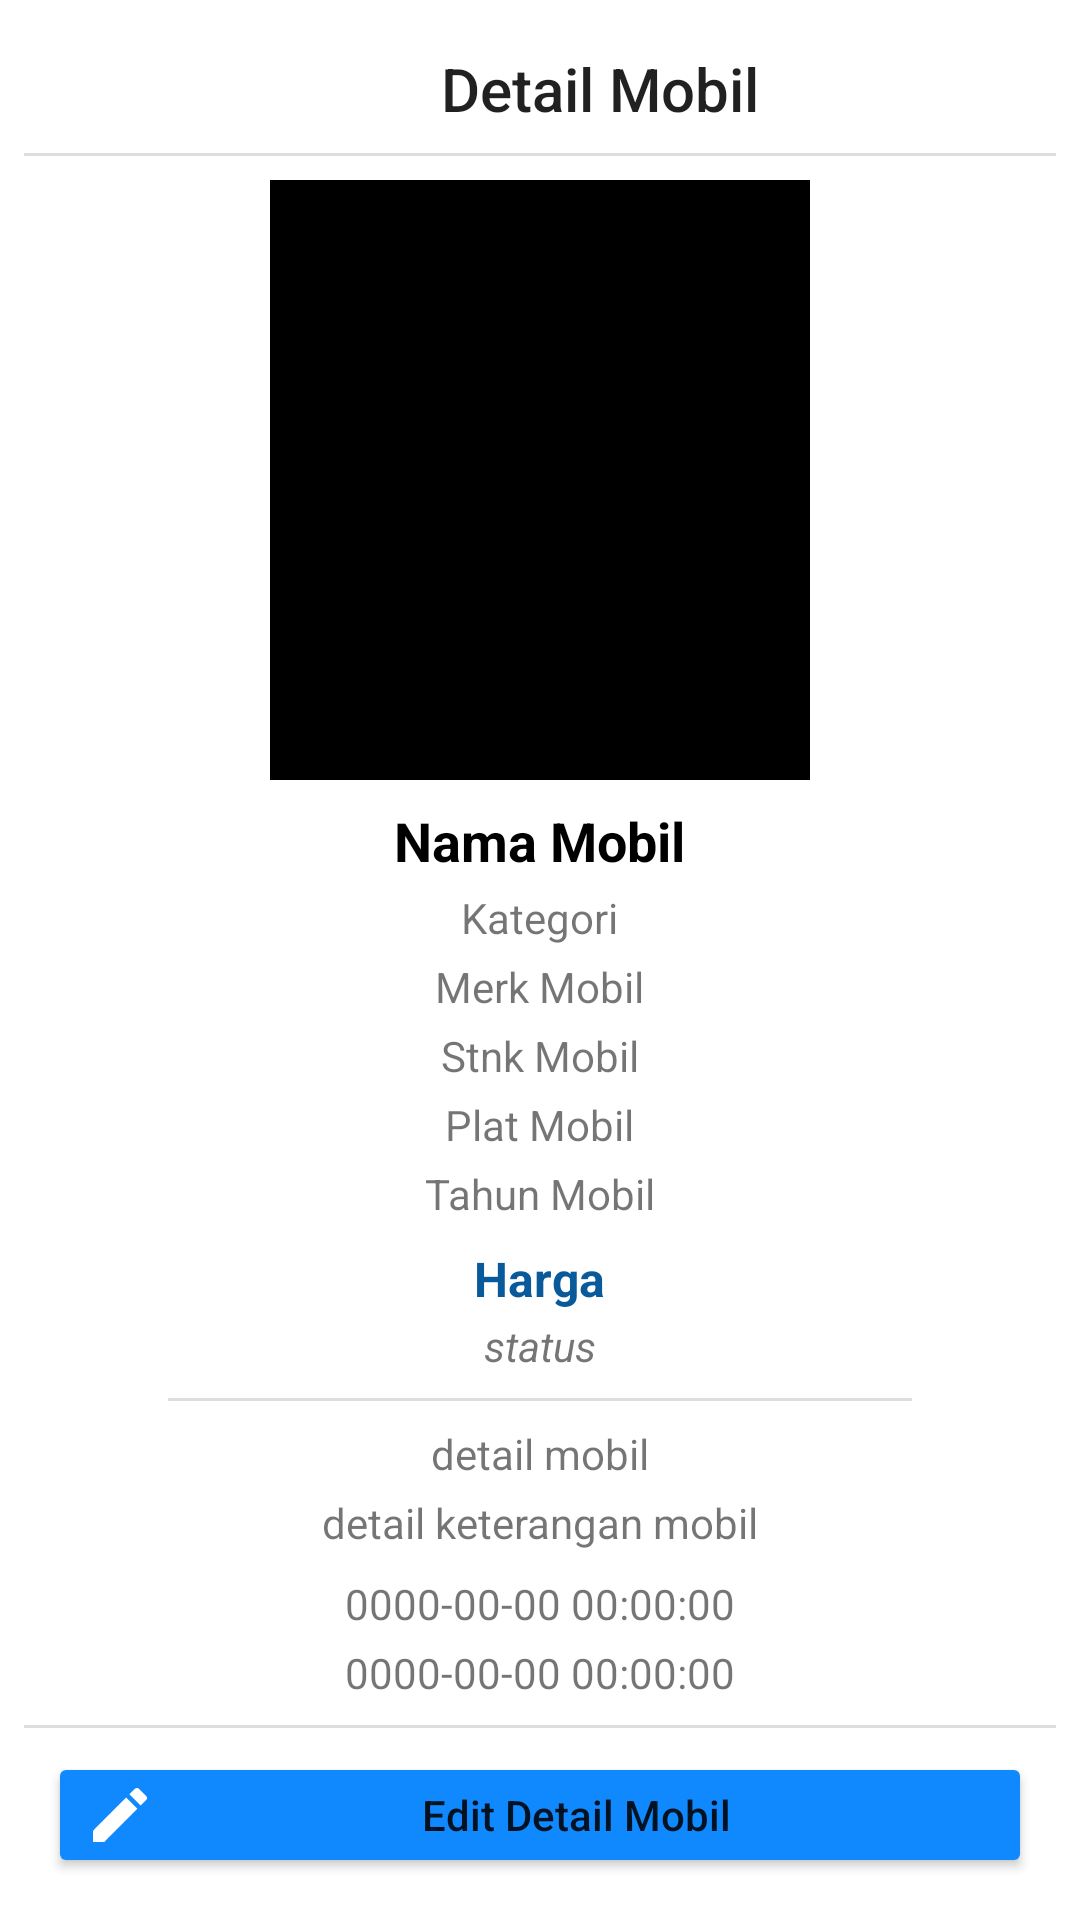

Reconstruct the res/layout file that produces this screen, plus the resources it refers to.
<!-- AndroidManifest.xml: application theme Theme.Rental_mobil -->
<!-- res/layout/fragment_mobil_detail.xml -->
<?xml version="1.0" encoding="utf-8"?>
<androidx.appcompat.widget.LinearLayoutCompat xmlns:android="http://schemas.android.com/apk/res/android"
    android:layout_width="400dp"
    android:layout_height="wrap_content"
    android:orientation="vertical"
    xmlns:app="http://schemas.android.com/apk/res-auto">

    <TextView
        android:layout_width="400dp"
        android:layout_height="wrap_content"
        android:text="Detail Mobil"
        android:textAlignment="center"
        android:layout_marginTop="16dp"
        style="@style/TextAppearance.AppCompat.Title"/>

    <View
        android:layout_width="match_parent"
        android:layout_height="1dp"
        android:background="@color/underline"
        android:layout_marginHorizontal="8dp"
        android:layout_marginTop="8dp"/>

    <ImageView
        android:id="@+id/detailFoto"
        android:layout_width="180dp"
        android:layout_height="200dp"
        android:layout_marginTop="8dp"
        android:layout_gravity="center_horizontal"
        android:src="@drawable/image"
        android:background="#000000"/>

    <TextView
        android:id="@+id/detailMobil"
        android:layout_width="wrap_content"
        android:layout_height="wrap_content"
        android:text="Nama Mobil"
        android:textColor="@color/black"
        android:layout_gravity="center_horizontal"
        android:layout_marginTop="8dp"
        android:textStyle="bold"
        android:textSize="18sp"/>

    <TextView
        android:id="@+id/detailKategori"
        android:layout_width="wrap_content"
        android:layout_height="wrap_content"
        android:text="Kategori"
        android:layout_gravity="center_horizontal"
        android:layout_marginTop="4dp"
        android:textSize="14sp"/>

    <TextView
        android:id="@+id/detailMerk"
        android:layout_width="wrap_content"
        android:layout_height="wrap_content"
        android:text="Merk Mobil"
        android:layout_gravity="center_horizontal"
        android:layout_marginTop="4dp"/>

    <TextView
        android:id="@+id/detailStnk"
        android:layout_width="wrap_content"
        android:layout_height="wrap_content"
        android:text="Stnk Mobil"
        android:layout_gravity="center_horizontal"
        android:layout_marginTop="4dp"/>

    <TextView
        android:id="@+id/detailPlat"
        android:layout_width="wrap_content"
        android:layout_height="wrap_content"
        android:text="Plat Mobil"
        android:layout_gravity="center_horizontal"
        android:layout_marginTop="4dp"/>

    <TextView
        android:id="@+id/detailTahun"
        android:layout_width="wrap_content"
        android:layout_height="wrap_content"
        android:text="Tahun Mobil"
        android:layout_gravity="center_horizontal"
        android:layout_marginTop="4dp"/>

    <TextView
        android:id="@+id/detailHarga"
        android:layout_width="wrap_content"
        android:layout_height="wrap_content"
        android:text="Harga"
        android:textColor="@color/purple_700"
        android:layout_gravity="center_horizontal"
        android:layout_marginTop="8dp"
        android:textStyle="bold"
        android:textSize="16sp"/>

    <TextView
        android:id="@+id/detailStatus"
        android:layout_width="wrap_content"
        android:layout_height="wrap_content"
        android:text="status"
        android:layout_gravity="center_horizontal"
        android:layout_marginTop="2dp"
        android:textStyle="italic"/>

    <View
        android:layout_width="match_parent"
        android:layout_height="1dp"
        android:background="@color/underline"
        android:layout_marginHorizontal="56dp"
        android:layout_marginTop="8dp"/>

    <TextView
        android:layout_width="wrap_content"
        android:layout_height="wrap_content"
        android:text="detail mobil"
        android:layout_gravity="center_horizontal"
        android:layout_marginTop="8dp"/>

    <TextView
        android:id="@+id/detailKeterangan"
        android:layout_width="wrap_content"
        android:layout_height="wrap_content"
        android:text="detail keterangan mobil"
        android:layout_gravity="center_horizontal"
        android:layout_marginTop="4dp"/>

    <TextView
        android:id="@+id/detailCreated"
        android:layout_width="wrap_content"
        android:layout_height="wrap_content"
        android:text="0000-00-00 00:00:00"
        android:layout_gravity="center_horizontal"
        android:layout_marginTop="8dp"/>

    <TextView
        android:id="@+id/detailUpdated"
        android:layout_width="wrap_content"
        android:layout_height="wrap_content"
        android:text="0000-00-00 00:00:00"
        android:layout_gravity="center_horizontal"
        android:layout_marginTop="4dp"/>

    <View
        android:layout_width="match_parent"
        android:layout_height="1dp"
        android:layout_marginHorizontal="8dp"
        android:background="@color/underline"
        android:layout_marginTop="8dp"/>

    <Button
        android:id="@+id/btnEdit"
        android:layout_width="match_parent"
        android:layout_height="42dp"
        android:text="Edit Detail Mobil"
        android:textAllCaps="false"
        android:layout_marginTop="8dp"
        android:drawableLeft="@drawable/edit"
        android:drawableTint="@color/white"
        android:backgroundTint="@color/purple_500"
        android:layout_marginHorizontal="16dp"/>

    <Space
        android:layout_width="match_parent"
        android:layout_height="16dp"/>
</androidx.appcompat.widget.LinearLayoutCompat>
<!-- resources referenced by this layout -->
<resources>
  <color name="black">#FF000000</color>
  <color name="purple_500">#1089ff</color>
  <color name="purple_700">#095A9A</color>
  <color name="underline">#DDDDDD</color>
  <color name="white">#FFFFFFFF</color>
  <!-- drawable edit (drawable) -->
  <vector android:height="24dp" android:tint="#128AFE"
      android:viewportHeight="24" android:viewportWidth="24"
      android:width="24dp" xmlns:android="http://schemas.android.com/apk/res/android">
      <path android:fillColor="@android:color/white" android:pathData="M3,17.25V21h3.75L17.81,9.94l-3.75,-3.75L3,17.25zM20.71,7.04c0.39,-0.39 0.39,-1.02 0,-1.41l-2.34,-2.34c-0.39,-0.39 -1.02,-0.39 -1.41,0l-1.83,1.83 3.75,3.75 1.83,-1.83z"/>
  </vector>
  <style name="Theme.Rental_mobil" parent="Base.Theme.Rental_mobil" />
  <style name="Base.Theme.Rental_mobil" parent="Theme.MaterialComponents.DayNight.DarkActionBar">
          <item name="colorPrimary">@color/purple_500</item> 
          <item name="colorOnPrimary">#FFFFFF</item>
  
          <item name="colorOnSecondary">@color/black</item>
      </style>
</resources>
